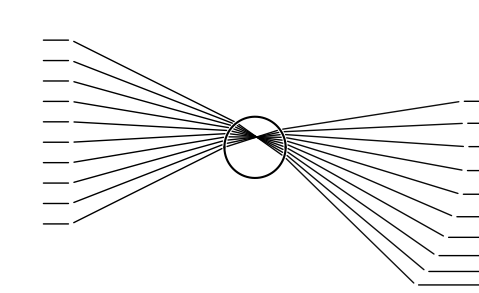

Reproduce this figure in Python.
# 11 May 2023
# Ryan Schlimme

# Starting to explore ray tracing to model deflection of laser rays through wavefronts of different refractive index
# Goals: develop method to have radially expanding circle in time, then moving circle center in time, concentric circles of unique refractive index, continuous wave of refractive index in time

import numpy as np
import matplotlib.pyplot as plt

def quadratic(x, k):
    return 1/2 * k * x*x

def normalize(vector):
    return vector / np.linalg.norm(vector)

class Ray:
    def __init__(self, origin, direction, power, polarization):
        self.origin = origin
        self.direction = direction
        self.power = power
        self.polarization = polarization

    def termination(self, length):
        return self.origin + self.direction * length
    
    def plot(self, length=None, ax=None, arrowstyle="-", **kwargs):
        if length is None:
            termination = self.intersection
        else:
            termination = self.termination(length)
        if ax is None:
            fig, ax = plt.subplots(1,1)
        ax.annotate("", xytext=self.origin, xy=termination, annotation_clip=False,
                    arrowprops=dict(arrowstyle=arrowstyle, alpha=np.sqrt(self.power), lw=1)|kwargs)
    
    def sphere_intersect(self, center, radius, origin=None):
        if origin is None:
            origin = self.origin
        b = 2 * np.dot(self.direction, origin - center)
        c = np.linalg.norm(origin - center) ** 2 - radius ** 2
        delta = b ** 2 - 4 * c
        if delta > 0:
            d1 = (-b + np.sqrt(delta)) / 2
            d2 = (-b - np.sqrt(delta)) / 2
            d1, d2 = np.sort([d1, d2])
            return d1, d2
        else:
            return None, None
        
    def first_intersection(self, center, radius):
        distance, _ = self.sphere_intersect(center, radius)
        if distance is None:
            self.intersection = None
        return self.termination(distance)
        
    def next_intersection(self, center, radius):
        origin_normal = normalize(self.origin - center)
        shifted_origin = self.origin + 1e-5 * origin_normal
        _, chord_length = self.sphere_intersect(center, radius, origin=shifted_origin)
        return self.termination(chord_length)
    
    def on_sphere(self, center, radius):
        return (np.linalg.norm(self.origin - center) - radius) < 1e-5
    
    def set_intersection(self, center, radius):
        if self.on_sphere(center, radius):
            self.intersection = self.next_intersection(center, radius)
        else:
            self.intersection = self.first_intersection(center, radius)       
    
    def sphere_normal(self, center):
        return normalize(self.intersection - center)
    
    def cosin_angles(self, center, r):
        normal = self.sphere_normal(center)
        c1 = -np.dot(self.direction, normal)
        if c1 < 0:
            normal = -normal
            c1 = -c1
        c2 = np.sqrt(np.abs(1 - r*r*(1 - c1*c1)))
        return c1, c2, normal
    
    def reflected_direction(self, center, r=1):
        c1, _, normal = self.cosin_angles(center, r)
        return self.direction + 2 * c1 * normal

    def refracted_direction(self, center, r):
        c1, c2, normal, = self.cosin_angles(center, r)
        return r*self.direction + (r*c1 - c2) *  normal
    
    def reflection_coefficient(self, center, r):
        normal = self.sphere_normal(center)
        c1, c2, normal = self.cosin_angles(normal, r)
        if self.polarization == "s":
            return np.abs((r*c1 - c2)/(r*c1 + c2))**2
        if self.polarization == "p":
            return np.abs((r*c2 - c1)/(r*c2 + c1))**2
    
    def transmission_coefficient(self, center, r):
        return 1 - self.reflection_coefficient(center, r)
    
    def reflected_power(self, center, r):
        return self.power * self.reflection_coefficient(center, r)
    
    def transmitted_power(self, center, r):
        return self.power * self.transmission_coefficient(center, r)
    
    def spawn_transmitted_ray(self, center, r):
        return Ray(origin=self.intersection, 
                direction=self.refracted_direction(center, r), 
                power=self.transmitted_power(center, r),
                polarization=self.polarization
               )

    def spawn_reflected_ray(self, center, r):
        return Ray(origin=self.intersection, 
                direction=self.reflected_direction(center, r), 
                power=self.reflected_power(center, r),
                polarization=self.polarization
               )
    
    def spawn_rays(self, center, r):
        reflected_ray = self.spawn_reflected_ray(center, r)
        transmitted_ray = self.spawn_transmitted_ray(center, r)
        return reflected_ray, transmitted_ray
    

def trace_rays(ray0, center, radius, n1, n2, N_reflections):
    ray0.set_intersection(center, radius)
    if ray0.intersection is None:
        return None
    rayR1, rayT1 = ray0.spawn_rays(center, n1/n2)
    rayT1.set_intersection(center, radius)
    internal_rays = [rayT1]
    external_rays = [rayR1]
    for i in range(N_reflections):
        internal_ray, external_ray = internal_rays[i].spawn_rays(center, n2/n1)
        internal_ray.set_intersection(center, radius)
        internal_rays.append(internal_ray)
        external_rays.append(external_ray)
    
    external_ray = internal_rays[-1].spawn_transmitted_ray(center, n2/n1)
    external_rays.append(external_ray)
    return external_rays, internal_rays


fig, ax = plt.subplots(1,1, figsize=(5.5, 3))

radius = 1
focal_length  = 6*radius
n1 = 1.0
n2 = 1.47
c = 3e8
beam_power = 50e-3
beam_waist = radius
polarization = "s"
N_reflections = 0

R_lens = 3*radius
N_rays = 10
x_lens = np.linspace(-R_lens, R_lens,  N_rays)

center=[focal_length, -0.5]

P0 = beam_power / len(x_lens)
#P0 = beam_power / np.sum(np.exp(-2*x_lens**2/beam_waist**2))
force = 0
for x0 in x_lens:
    focus = np.array([focal_length, 0])
    #focus = np.array([focal_length, x0])
    origin = np.array([0, x0])
    direction = normalize(focus - origin)
    power = P0
    #power = P0 * np.exp(-2*(x0**2)/beam_waist**2)
    ax.annotate("", xytext=[-radius, x0], xy=[0, x0], annotation_clip=False,
                arrowprops=dict(arrowstyle="-", color="k"))
    #rayp.plot(ax=ax, length=2.3, alpha=np.sqrt(ray0.power/P0),arrowstyle="-")
    ray0 = Ray(origin, direction, power, polarization=polarization) 
    try:
        external_rays, internal_rays = trace_rays(ray0, center, radius, n1, n2, N_reflections)
    except TypeError:
        if ax:
            ray0.plot(ax=ax, length=2.3, alpha=np.sqrt(ray0.power/P0),arrowstyle="-")
        continue       
    force += n2/c * (ray0.power*ray0.direction - sum(ray.power*ray.direction for ray in external_rays))   
    if ax:
        ray0.plot(ax=ax, alpha=np.sqrt(ray0.power/P0), arrowstyle="-")    
        for ray in internal_rays:
            ray.plot(ax=ax,alpha=np.sqrt(ray.power/P0))
        for rayi, ray in enumerate(external_rays):
            if rayi ==1:
                length = 6*radius
                ax.annotate("", xytext=ray.termination(length), xy=np.array([14, ray.termination(length)[1]]), annotation_clip=False,
                arrowprops=dict(arrowstyle="-", color="k"))
                ray.plot(ax=ax, alpha=np.sqrt(ray.power/P0), length=length, arrowstyle="-")
    
if ax:
    zs_circle = np.linspace(center[0]-radius, center[0]+radius, 1000)
    xs_circle1 = center[1] + np.sqrt(radius**2 - (zs_circle-center[0])**2)
    xs_circle2 = center[1] - np.sqrt(radius**2 - (zs_circle-center[0])**2)
    ax.plot(zs_circle, xs_circle1, c="k")
    ax.plot(zs_circle, xs_circle2, c="k")
    #ax.annotate("", xytext=center, xy=center+force*5e10,annotation_clip=False, 
    #            arrowprops=dict(arrowstyle="->", color="crimson"))
ax.set_xlim(focal_length-8*radius, focal_length+7*radius)
ax.set_ylim(-4*radius, 4*radius)
ax.set_aspect(1)
ax.set_axis_off()
plt.tight_layout()
plt.show()